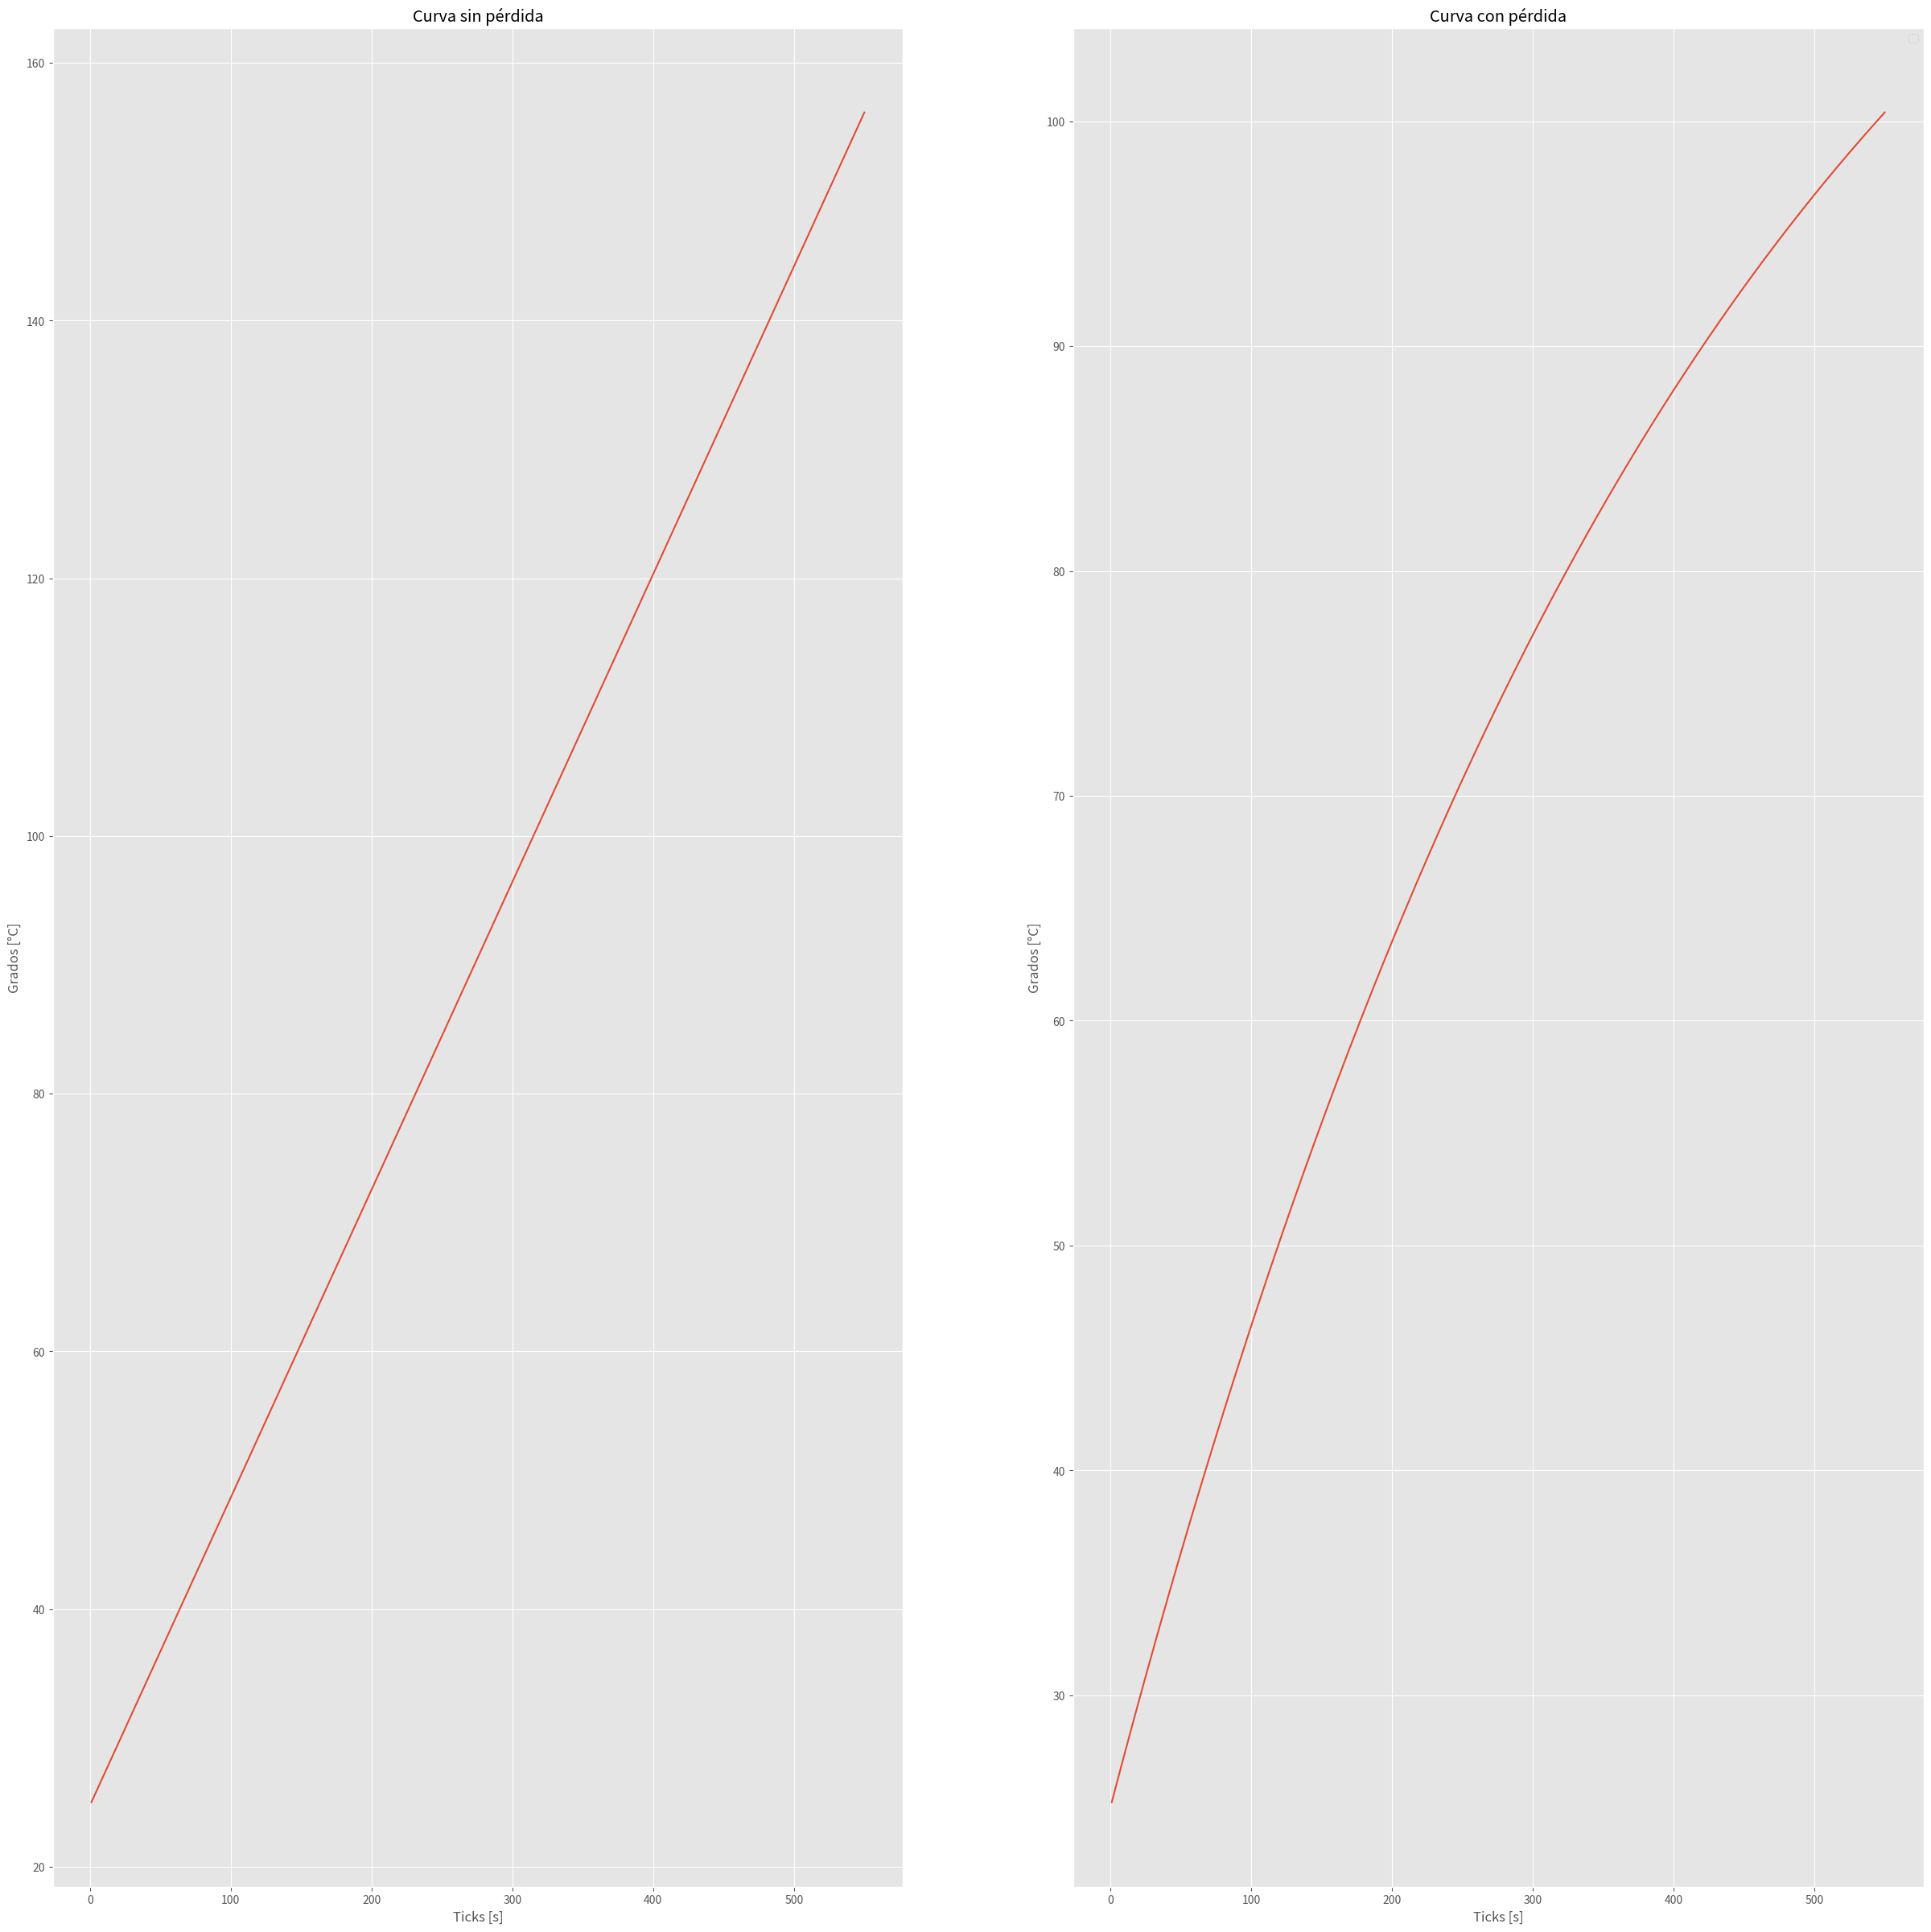

Here is the Python script that generated this plot:
'''
---Calentador de Agua---
Forma: Cilindrica
Material: Polietileno
Capacidad = 1L
Espesor = 1cm
Altura = 25cm
Radio = 8cm

necesito calcular el calor que pierde y la potencia perdida de un dispositivo hueco
cilíndrico de polietileno con capacidad de 1 litro, espesor de 1 cm, altura de 25 cm y
radio de 5 cm con una temperatura interior de 50°C y temperatura exterior de 30°C.

'''

#!/usr/bin/python3
import random
import math
import matplotlib.pyplot as graph
graph.style.use('ggplot')

def grafico(temp_sp, temp_cp, cronometro_total):
    figure = graph.figure()
    figure.set_size_inches(30,30)
    graph.subplot(1,2,1)
    graph.xlabel('Ticks [s]')
    graph.ylabel("Grados [°C]")
    #for Ti in range (len(listado_temp_s)):
    #    graph.plot(listado_temp_s[Ti], label='Ti:'+str(Ti))
    graph.plot(cronometro_total, temp_sp)
    graph.title("Curva sin pérdida")
    graph.subplot(1,2,2)
    graph.xlabel('Ticks [s]')
    graph.ylabel("Grados [°C]")
    #for Ti in range (len(listado_temp_c)):
    #    graph.plot(listado_temp_c[Ti], label='Ti:'+str(Ti))
    graph.plot(cronometro_total, temp_cp)
    graph.title("Curva con pérdida")
    graph.legend()
    graph.show()

def calorPerdido(k,area_ext,area_int,espesor,deltaT):
    Qint = (k*area_int*deltaT)/espesor
    Qext = (k*area_ext*deltaT)/espesor
    QTotal = (Qint + Qext)
    return QTotal

def main():
    V = 220 #Tensión de fase [V].
    R = 48.3995 #Resistencia en fase [ohm].
    Vbateria = 12 #Tensión de batería. [V]
    Rbateria = 0.144 #Resistencia de batería. [ohm]
    Qs = 1 #Calor a entregar 1 [KJ/s]
    m = 1 #Masa [kg]
    Qesp = 4.186
    Qesp_alt = 4186 #[J/s]
    Ti = 25 #Temperatura inicial e interior [C].
    Tf = 0 #Temperatura final [C].
    vol = 1 #[m3]
    temp_sp = []
    temp_cp = []
    cronometro_total = []

    k = 0.4 #Resistividad térmica [W/m·K]
    radio_ext = 0.08 #[m]
    espesor = 0.01 #[m]
    h = 0.25 #[m]
    #area_int = 0.1257 #[m2]
    #area_ext = 0.1571 #[m2]
    Tint = 25 #Temperatura interior [C]
    Text = 25 #Temperatura exterior [C]
    cronometro = 0

    print('\n----------Calentador de Agua----------\n')
    print('\n A continuación, se simulará un modelo de calentador de agua con los siguientes parámetros/condiciones iniciales:')
    mensaje = """
    Forma: Cilíndrica
    Material: Polietileno
    Capacidad = 1L
    Espesor = 1cm
    Altura = 25cm
    Radio = 8cm
    """
    print(mensaje)
    #calcular las areas y q, luego el resto ya hecho.
    '''
    for i in range(1):
        Vbat = random.uniform(10, 14.4)
        Vbat = round(Vbat,4)
        print('Tensión de batería: '+str(Vbat)+' V.')

    R = V/I
    Rbateria = Vbateria/Ibateria
    R = round(R,4)
    Rbateria = round(Rbateria,4)
    print('Resistencia a 220 V = '+str(R)+' ohm.')
    print('Resistencia a 12 V = '+str(Rbateria)+' ohm.')
    '''
    print('\nTensión = '+str(V)+' V.')
    print('\nResistencia a 220 V = '+str(R)+' ohm.')

    #Calculo de corriente.
    I = V/R
    Ibateria = Vbateria/Rbateria
    #Round redondea el valor decimal de un número a su entero más cercano.
    I = round(I,4)
    Ibateria = round(Ibateria,4)
    print('\nCorriente a 220 V = '+str(I)+' A.')
    #print('Corriente a 12 V = '+str(Ibateria)+' A.')

    #Cálculo de potencia.
    P = (pow(V,2))/R  #Potencia equivalente a Qs = 1000 [J/s]
    potencia = round(P,4)
    print('\nPotencia a 220 V = '+str(potencia)+' W.\n')
    print('\n Cálculo de área interna y externa del elemento/dispositivo cilíndrico:\n')
    radio_int = radio_ext - espesor
    constante_pi = math.pi
    area_int = 2*constante_pi*radio_int*h
    areaI = round(area_int,4)
    print('\nÁrea interna del cilindro: '+str(areaI)+' m2.')
    area_ext = 2*constante_pi*radio_ext*h
    areaE = round(area_ext,4)
    print('\nÁrea externa del cilindro: '+str(areaE)+' m2.\n')

    while True:
        cronometro += 1
        #Cálculo de temperatura del agua sin pérdida.
        #Qs = m * Qesp * (Tf - Ti)
        Tf = (Qs/(m*Qesp))+Ti
        temp_sp.append(Ti)
        Ti_mostrar = round(Ti,4)
        print('\nPara '+str(cronometro)+'s - Temp. Final s/pérdida: '+str(Ti_mostrar)+'°C')
        #T_alt = calculoAlternoT(P,m,Qesp_alt,Ti)
        Ti = Tf
        deltaT = Tint - Text
        QTotal = calorPerdido(k,area_ext,area_int,espesor,deltaT)

        #Cálculo de temperatura del agua con pérdida.
        Tint = Tint + (P - QTotal)/Qesp_alt
        temp_cp.append(Tint)
        Tint_mostrar = round(Tint,4)
        #P = QTotal/deltaT
        print('\nPara '+str(cronometro)+'s - Temp. Final c/pérdida: '+str(Tint_mostrar)+'°C')
        cronometro_total.append(cronometro)
        if (cronometro >= 550):
            break;

    grafico(temp_sp, temp_cp, cronometro_total)

if __name__ == '__main__':
    main()
